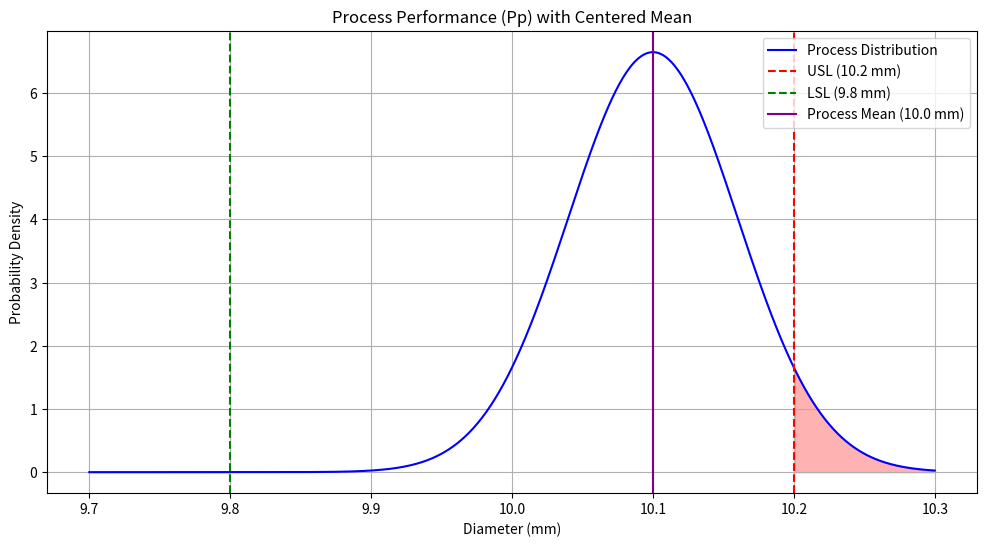

Recreate this plot in Python. (Note: this script raises an exception after producing the figure.)
import matplotlib.pyplot as plt
import numpy as np

# # Specifications and Process Parameters for Pp illustration
# sigma_pp = 0.06  # Same overall standard deviation used for Pp

# # Process mean centered for Pp example (to compare with Ppk)
# mu_pp = 10.0  # Centered between USL and LSL

# Specifications
USL = 10.2  # Upper Specification Limit
LSL = 9.8   # Lower Specification Limit
mu_overall = 10.1  # Overall process mean
sigma_overall = 0.06  # Overall standard deviation

x = np.linspace(9.7, 10.3, 1000)

# Normal distribution curve with centered mean
y_pp = (1 / (sigma_overall * np.sqrt(2 * np.pi))) * np.exp(-0.5 * ((x - mu_overall) / sigma_overall)**2)

plt.figure(figsize=(12, 6))

# Plot the normal distribution curve for Pp
plt.plot(x, y_pp, label='Process Distribution', color='blue')

# Highlight the USL and LSL
plt.axvline(USL, color='red', linestyle='--', label='USL (10.2 mm)')
plt.axvline(LSL, color='green', linestyle='--', label='LSL (9.8 mm)')

# Fill the area beyond specification limits
plt.fill_between(x, y_pp, where=(x > USL), color='red', alpha=0.3)
plt.fill_between(x, y_pp, where=(x < LSL), color='green', alpha=0.3)

# Highlight the process mean
plt.axvline(mu_overall, color='purple', linestyle='-', label='Process Mean (10.0 mm)')

# Title and labels
plt.title('Process Performance (Pp) with Centered Mean')
plt.xlabel('Diameter (mm)')
plt.ylabel('Probability Density')

# Show legend
plt.legend()

# Show plot
plt.grid(True)

plt.savefig('../content/vis/p_p.png', dpi=300)
plt.show()
